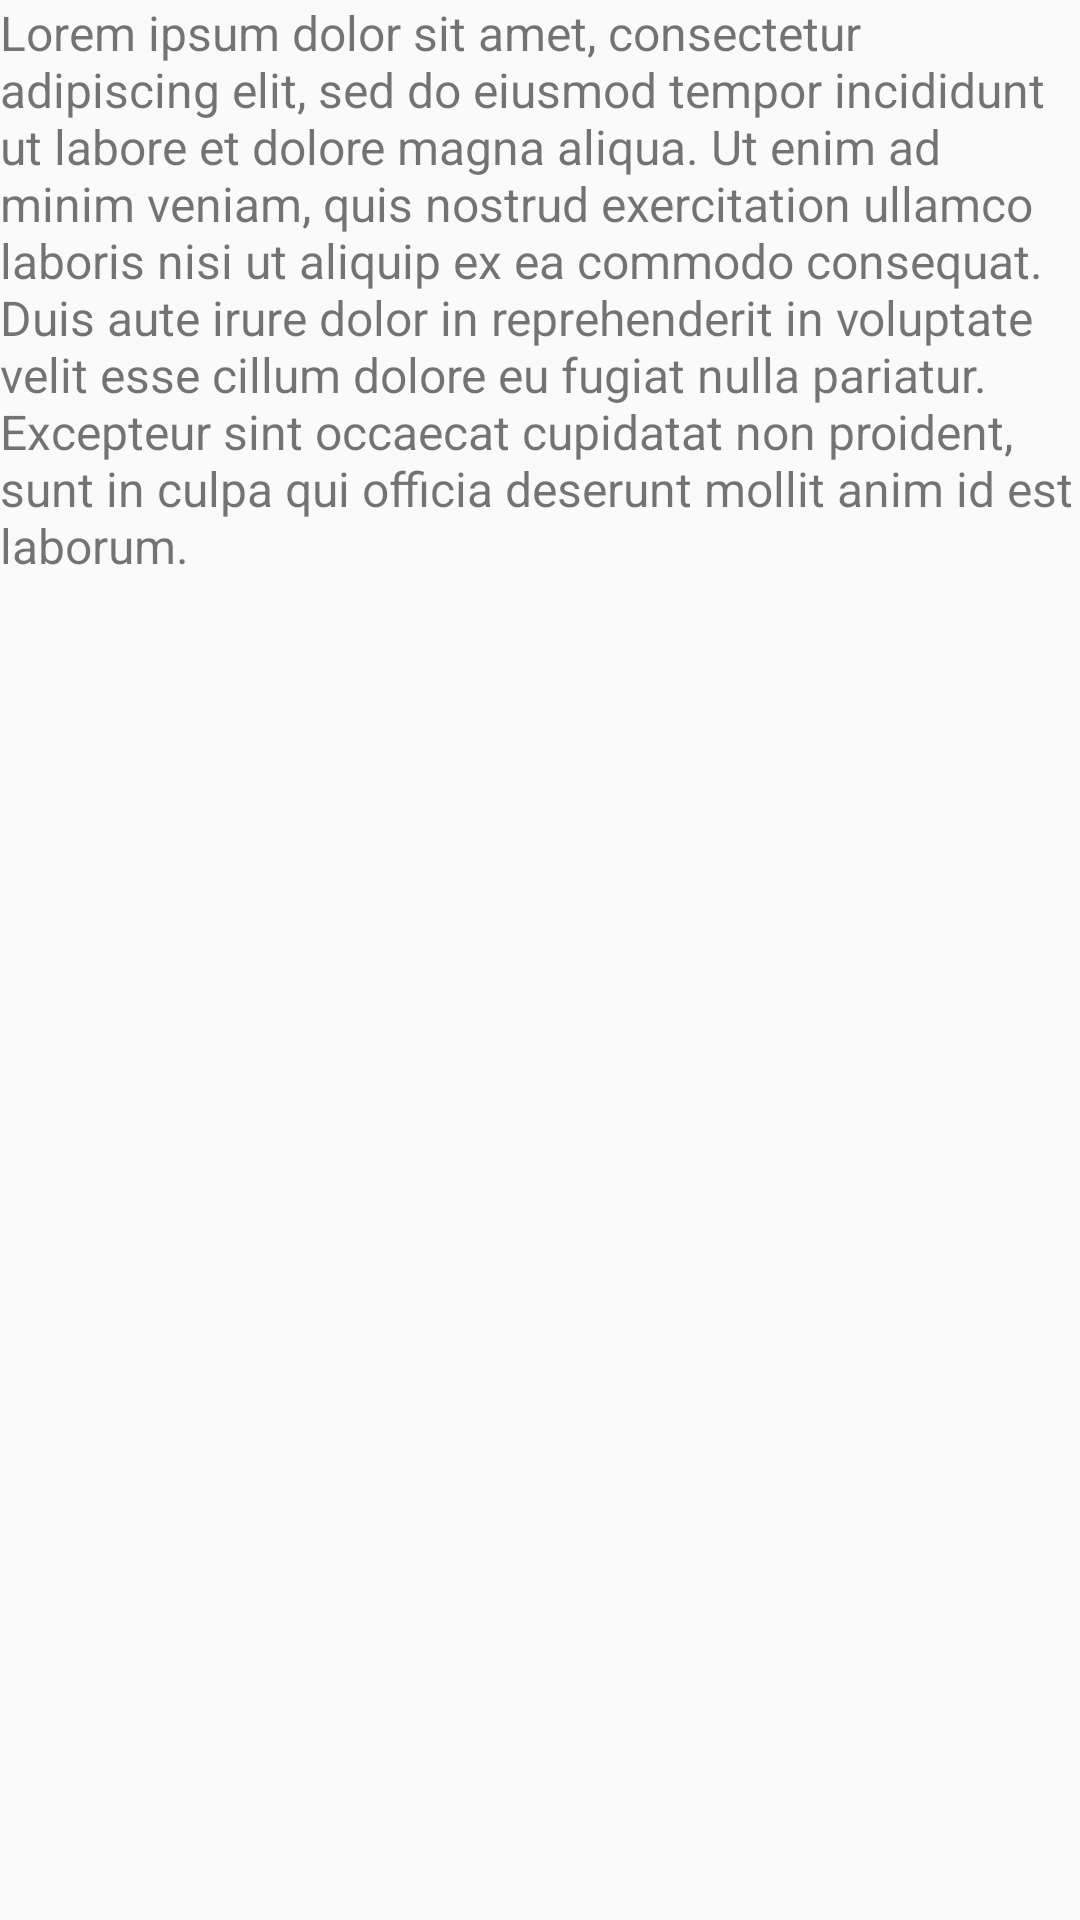

This screen was rendered from an Android layout file. Write that file and the resources it references.
<!-- AndroidManifest.xml: application theme AppTheme -->
<!-- res/layout/activity_about_zeitgeist.xml -->
<?xml version="1.0" encoding="utf-8"?>

<android.support.constraint.ConstraintLayout xmlns:android="http://schemas.android.com/apk/res/android"
    xmlns:app="http://schemas.android.com/apk/res-auto"
    xmlns:tools="http://schemas.android.com/tools"
    android:layout_width="match_parent"
    android:layout_height="match_parent"
    tools:context="iitropar.zeitgeist18.AboutZeitgeist">

    <TextView
        android:layout_width="wrap_content"
        android:layout_height="wrap_content"
        android:text="@string/rules"
        android:textSize="16sp"/>

</android.support.constraint.ConstraintLayout>
<!-- resources referenced by this layout -->
<resources>
  <string name="rules">Lorem ipsum dolor sit amet, consectetur adipiscing elit, sed do eiusmod tempor incididunt ut labore et dolore magna aliqua. Ut enim ad minim veniam, quis nostrud exercitation ullamco laboris nisi ut aliquip ex ea commodo consequat. Duis aute irure dolor in reprehenderit in voluptate velit esse cillum dolore eu fugiat nulla pariatur. Excepteur sint occaecat cupidatat non proident, sunt in culpa qui officia deserunt mollit anim id est laborum.</string>
  <style name="AppTheme" parent="Theme.AppCompat.Light.DarkActionBar">
          
          <item name="colorPrimary">@color/colorPrimary</item>
          <item name="colorPrimaryDark">@color/colorPrimaryDark</item>
          <item name="colorAccent">@color/colorAccent</item>
          <item name="android:windowContentOverlay">@null</item>
      </style>
  <color name="colorPrimary">@android:color/transparent</color>
  <color name="colorPrimaryDark">@android:color/transparent</color>
  <color name="colorAccent">#FF4081</color>
</resources>
